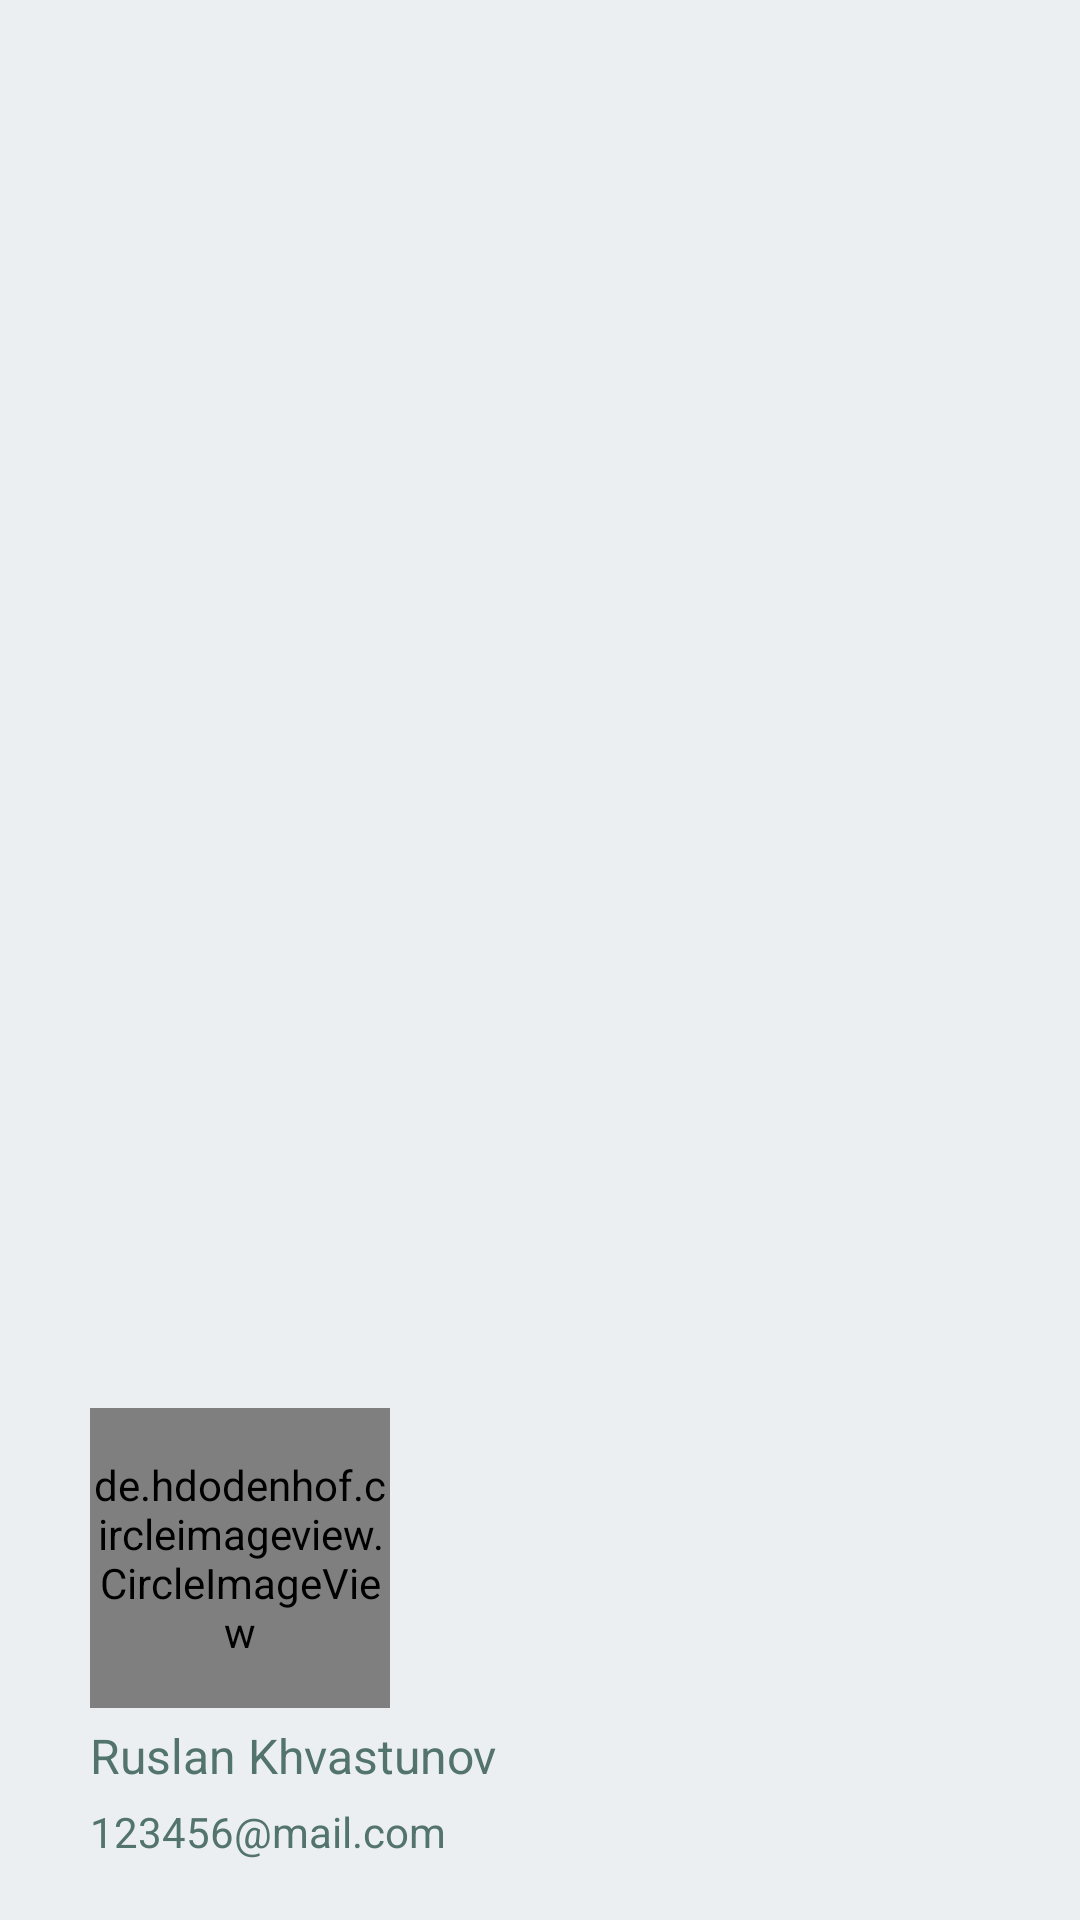

Layout XML and referenced resources for this Android screen:
<!-- AndroidManifest.xml: application theme Theme.MyTheme.NoActionBar -->
<!-- res/layout/primary_nav_header.xml -->
<?xml version="1.0" encoding="utf-8"?>
<LinearLayout xmlns:android="http://schemas.android.com/apk/res/android"
    android:layout_width="match_parent"
    android:layout_height="300dp"
    xmlns:app="http://schemas.android.com/apk/res-auto"
    xmlns:tools="http://schemas.android.com/tools"
    android:background="@color/mWhite"
    android:gravity="bottom"
    android:orientation="vertical"
    android:theme="@style/ThemeOverlay.AppCompat.DayNight"
    >

    <de.hdodenhof.circleimageview.CircleImageView
        android:id="@+id/civ_profile_image"
        android:layout_width="100dp"
        android:layout_height="100dp"
        android:src="@drawable/ic_person"
        app:civ_border_width="3dp"
        app:civ_border_color="@color/mGreen"
        android:layout_marginTop="@dimen/dim_header_margin_vertical"
        android:layout_marginStart="@dimen/dim_header_margin_start"
        />
    <TextView
        android:id="@+id/tv_username"
        android:layout_width="wrap_content"
        android:layout_height="wrap_content"
        android:text="Ruslan Khvastunov"
        android:textColor="@color/mGreen"
        android:textSize="16sp"
        android:layout_marginTop="@dimen/dim_header_margin_top"
        android:layout_marginStart="@dimen/dim_header_margin_start"
        />
    <TextView
        android:id="@+id/tv_email"
        android:layout_width="wrap_content"
        android:layout_height="wrap_content"
        android:text="123456@mail.com"
        android:textColor="@color/mGreen"
        android:textSize="14sp"
        android:layout_marginTop="@dimen/dim_header_margin_top"
        android:layout_marginStart="@dimen/dim_header_margin_start"
        android:layout_marginBottom="@dimen/dim_header_margin_vertical"
        />


</LinearLayout>
<!-- resources referenced by this layout -->
<resources>
  <color name="mGreen">#53736D</color>
  <color name="mWhite">#EBEFF2</color>
  <dimen name="dim_header_margin_start">30dp</dimen>
  <dimen name="dim_header_margin_top">5dp</dimen>
  <dimen name="dim_header_margin_vertical">20dp</dimen>
  <!-- drawable ic_person (drawable) -->
  <vector android:height="512dp" android:tint="?attr/colorControlNormal"
      android:viewportHeight="24" android:viewportWidth="24"
      android:width="512dp" xmlns:android="http://schemas.android.com/apk/res/android">
      <path android:fillColor="@color/mGreen" android:pathData="M12,12c2.21,0 4,-1.79 4,-4s-1.79,-4 -4,-4 -4,1.79 -4,4 1.79,4 4,4zM12,14c-2.67,0 -8,1.34 -8,4v2h16v-2c0,-2.66 -5.33,-4 -8,-4z"/>
  </vector>
  <style name="Theme.MyTheme.NoActionBar" parent="Theme.MaterialComponents.DayNight.NoActionBar">
          <item name="android:statusBarColor">@color/mLightGreen</item>
      </style>
  <color name="mLightGreen">#7CA69E</color>
</resources>
